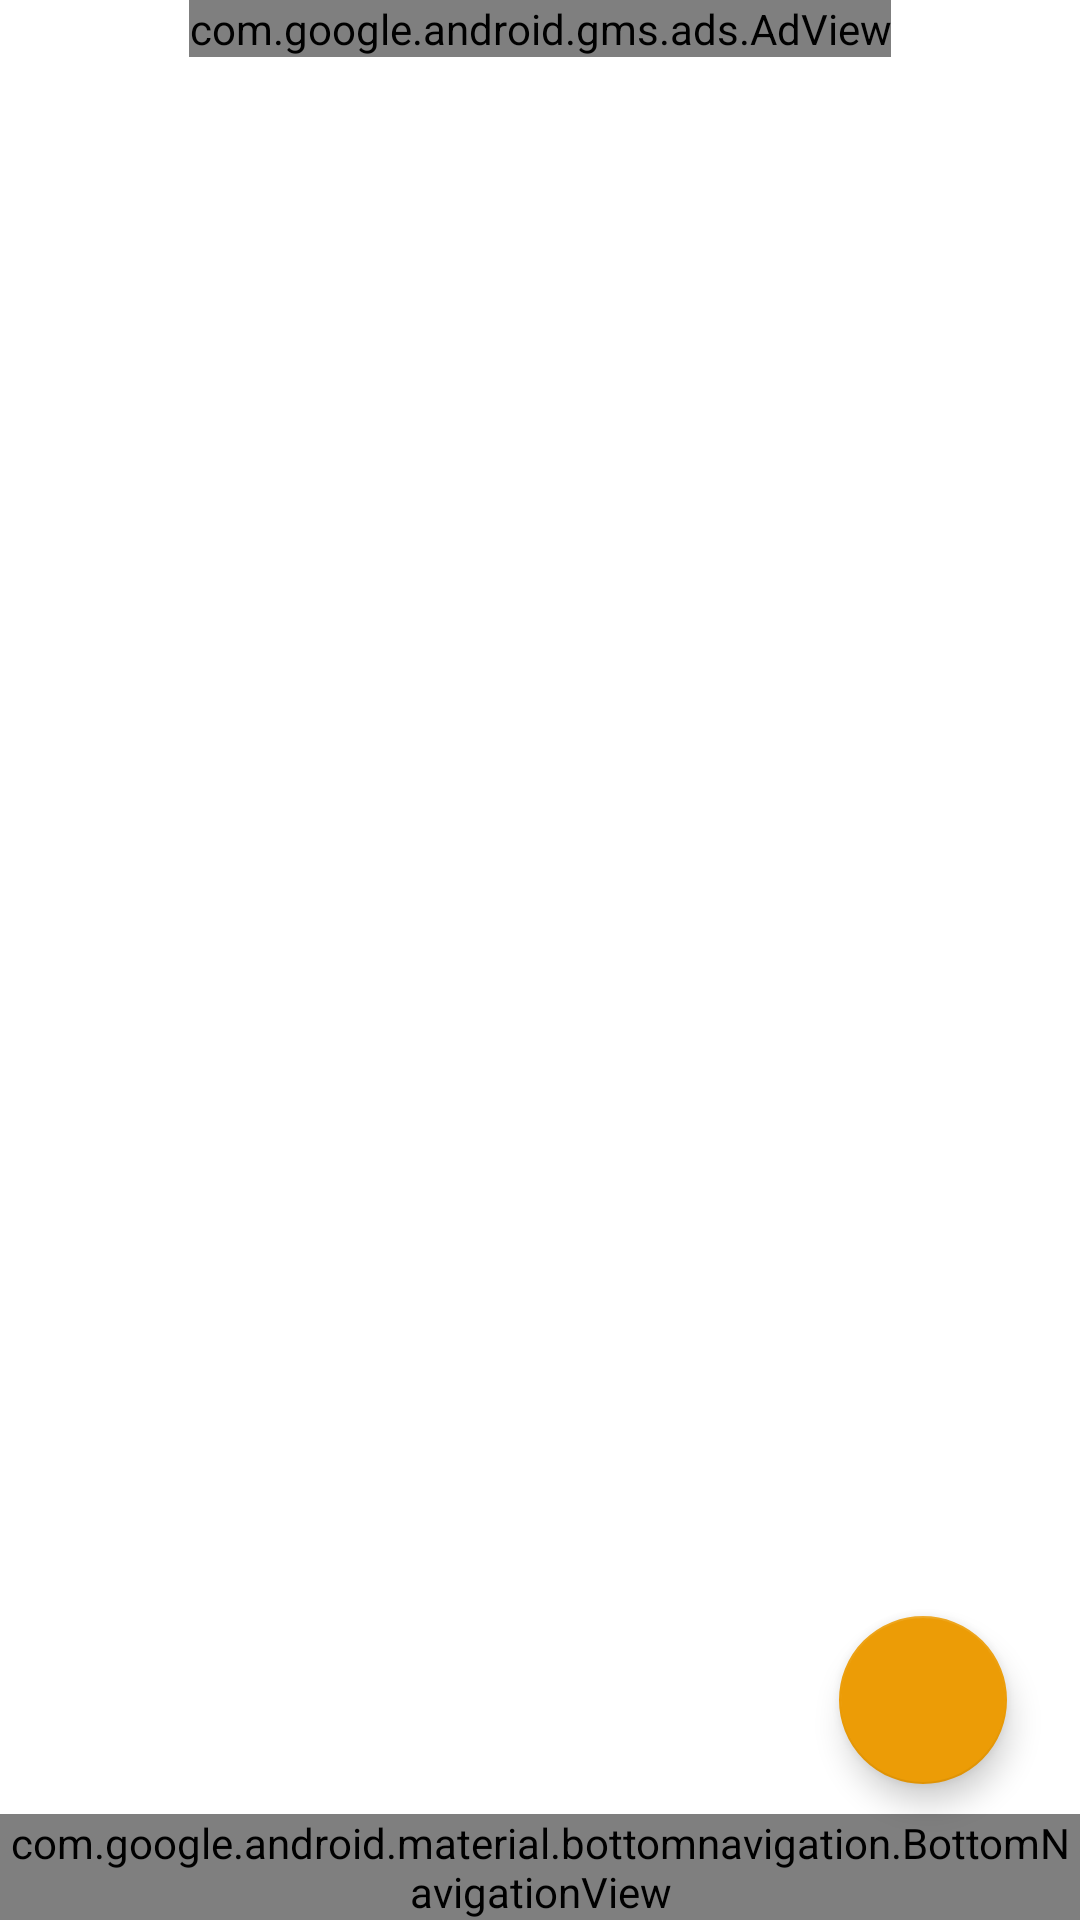

Reconstruct the res/layout file that produces this screen, plus the resources it refers to.
<!-- AndroidManifest.xml: application theme Theme.MainFarahy -->
<!-- res/layout/fragment_dashboard.xml -->
<?xml version="1.0" encoding="utf-8"?>
<androidx.constraintlayout.widget.ConstraintLayout xmlns:android="http://schemas.android.com/apk/res/android"
    xmlns:app="http://schemas.android.com/apk/res-auto"
    xmlns:tools="http://schemas.android.com/tools"
    android:layout_width="match_parent"
    android:layout_height="match_parent"
    tools:context=".ui.dashboard.DashboardFragment">

    <com.google.android.material.floatingactionbutton.FloatingActionButton
        android:id="@+id/floatingActionButton_id"
        android:layout_width="wrap_content"
        android:layout_height="wrap_content"
        android:layout_marginBottom="10dip"
        android:clickable="true"
        android:paddingBottom="8dip"
        app:layout_constraintBottom_toBottomOf="parent"
        app:layout_constraintBottom_toTopOf="@+id/nav_view"
        app:layout_constraintEnd_toEndOf="parent"
        app:layout_constraintHorizontal_bias="0.92"
        app:layout_constraintStart_toStartOf="parent"
        app:srcCompat="@drawable/ic_add"
        tools:visibility="visible" />

    <RelativeLayout
        android:layout_width="match_parent"
        android:layout_height="match_parent"
        app:layout_constraintBottom_toTopOf="@+id/nav_view"
        android:paddingBottom="?attr/actionBarSize"
        >

        <LinearLayout
            android:id="@+id/banner_container"
            android:layout_width="match_parent"
            android:layout_height="wrap_content"
            android:layout_alignParentTop="true"
            android:layout_alignParentBottom="false"
            android:orientation="vertical"
            app:layout_constraintBottom_toBottomOf="parent" />

        <ExpandableListView
            android:id="@+id/lvExp"
            android:layout_width="match_parent"
            android:layout_height="match_parent"

            android:layout_below="@id/adView"
            android:divider="@null"
            android:dividerHeight="0dp" />

        <com.google.android.gms.ads.AdView
            android:id="@+id/adView"
            android:layout_width="wrap_content"
            android:layout_height="wrap_content"

            android:layout_centerHorizontal="true"
            android:visibility="visible"
            app:adSize="BANNER"
            app:adUnitId="@string/ADS_4" />
    </RelativeLayout>

    <com.google.android.material.bottomnavigation.BottomNavigationView
        android:id="@+id/nav_view"
        android:layout_width="0dp"
        android:layout_height="wrap_content"
        android:layout_marginStart="0dp"
        android:layout_marginEnd="0dp"
        android:background="?android:attr/windowBackground"
        app:layout_constraintBottom_toBottomOf="parent"
        app:layout_constraintLeft_toLeftOf="parent"
        app:layout_constraintRight_toRightOf="parent"
        app:menu="@menu/bottom_nav_menu"
        tools:visibility="invisible" />

</androidx.constraintlayout.widget.ConstraintLayout>
<!-- resources referenced by this layout -->
<resources>
  <string name="ADS_4">ca-app-pub-8288510497847979/7916637945</string>
  <style name="Theme.MainFarahy" parent="Theme.MaterialComponents.DayNight.DarkActionBar">
          
          <item name="colorPrimary">@color/purple_500</item>
          <item name="colorPrimaryVariant">@color/purple_700</item>
          <item name="colorOnPrimary">@color/white</item>
          
          <item name="colorSecondary">@color/teal_200</item>
          <item name="colorSecondaryVariant">@color/teal_700</item>
          <item name="colorOnSecondary">@color/black</item>
          
          <item name="android:statusBarColor" tools:targetApi="l">?attr/colorPrimaryVariant</item>
          
      </style>
  <color name="purple_500">#e3b04b</color>
  <color name="purple_700">#ec9c06</color>
  <color name="white">#FFFFFFFF</color>
  <color name="teal_200">#ec9c06</color>
  <color name="teal_700">#FF018786</color>
  <color name="black">#FF000000</color>
</resources>
